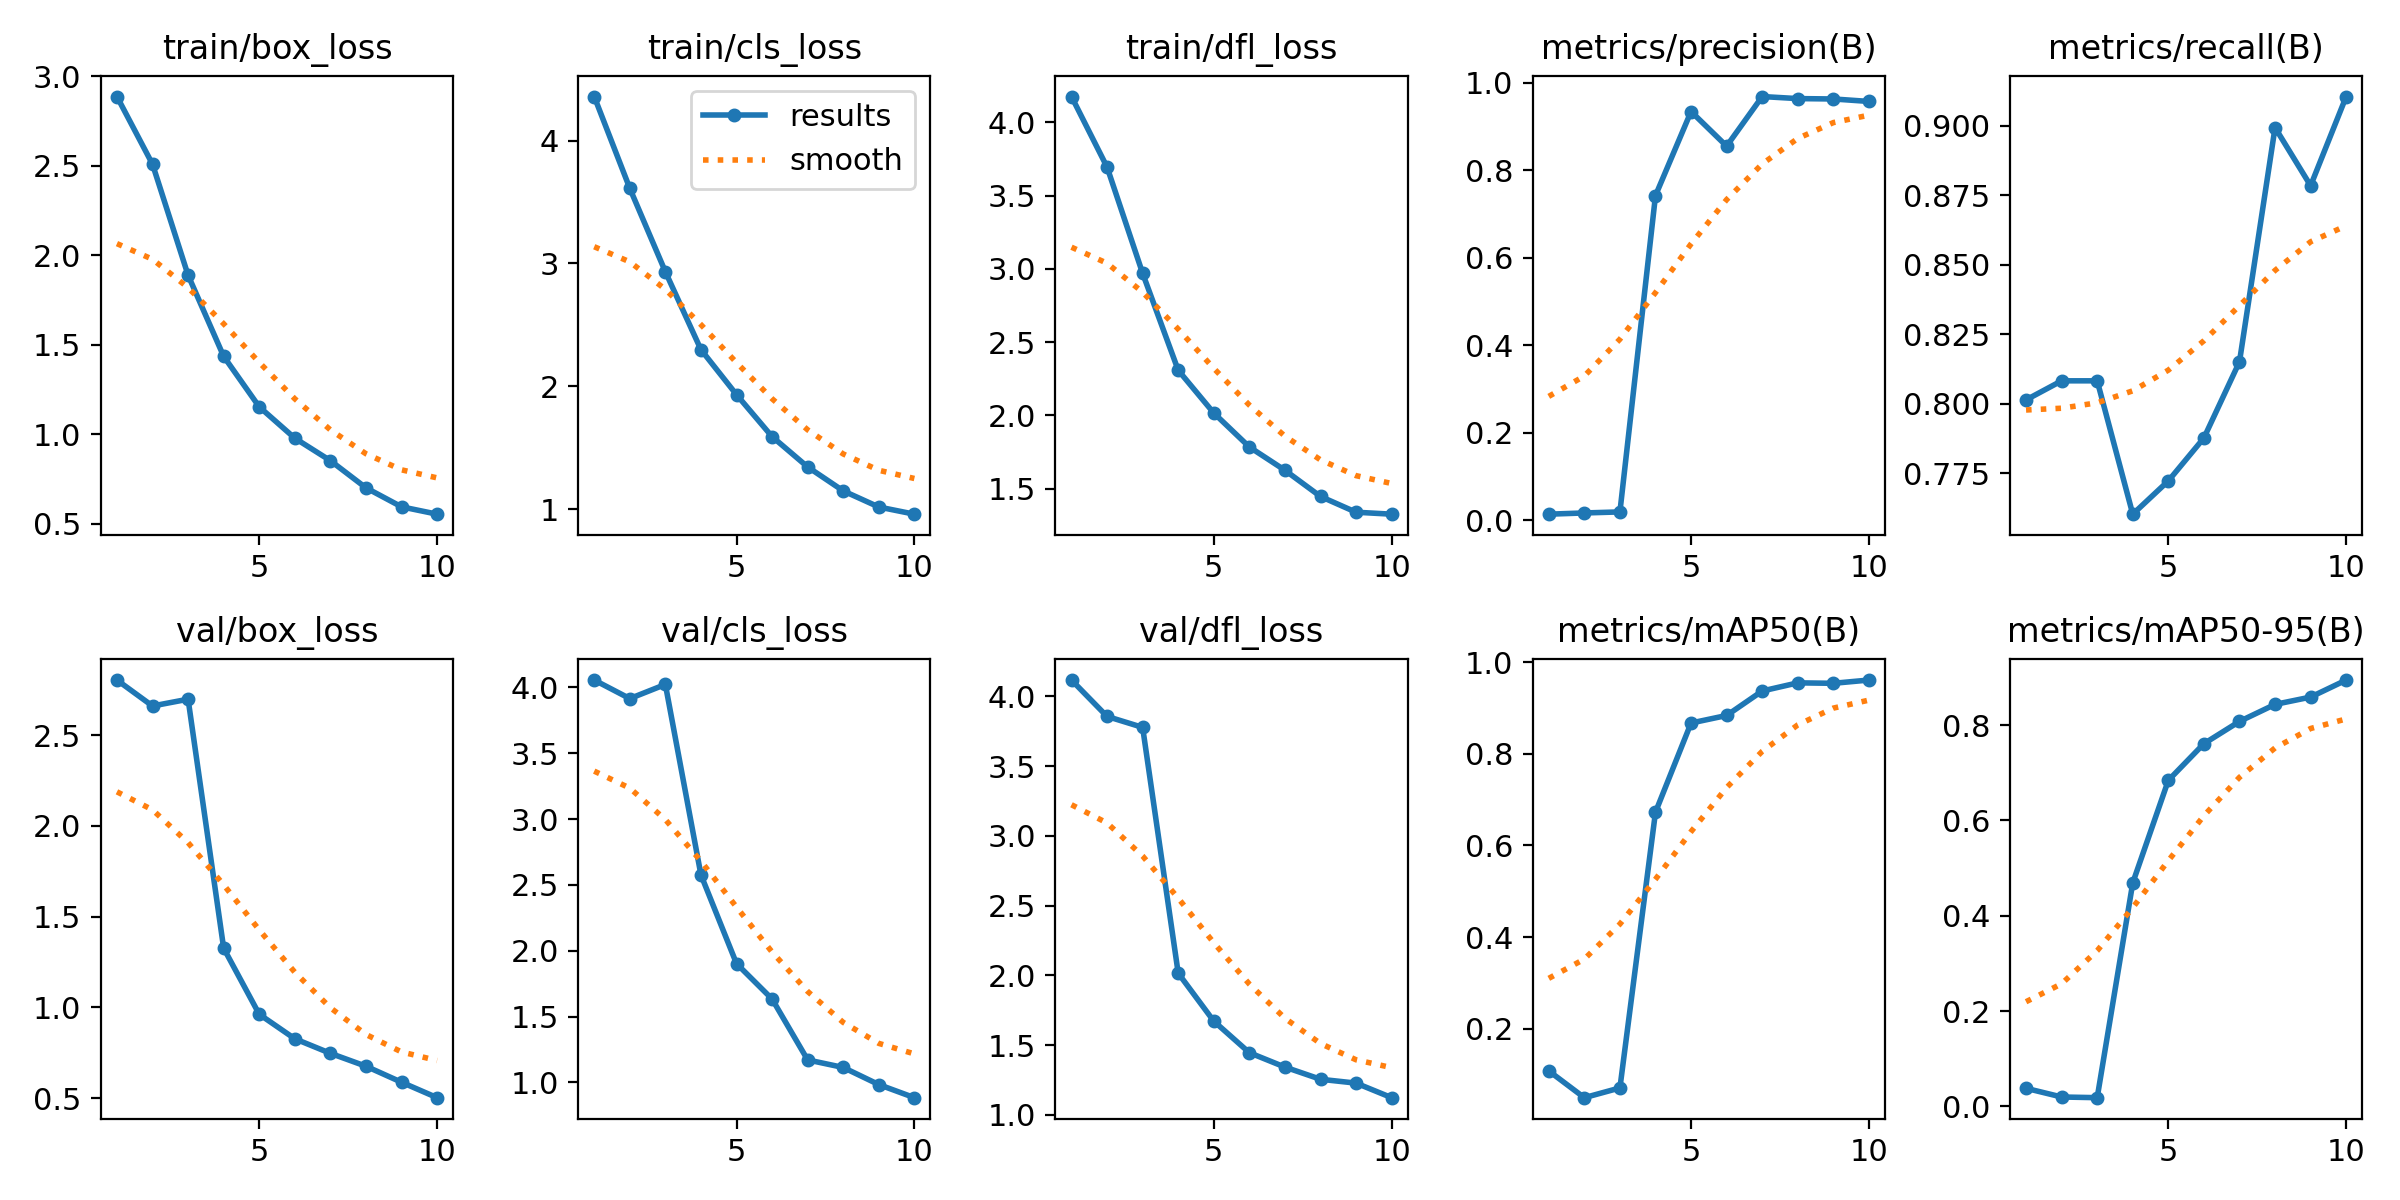

The file beside this chart, header and first rows:
epoch, time, train/box_loss, train/cls_loss, train/dfl_loss, metrics/precision(B), metrics/recall(B), metrics/mAP50(B), metrics/mAP50-95(B), val/box_loss, val/cls_loss, val/dfl_loss, lr/pg0, lr/pg1, lr/pg2
1, 152, 2.886, 4.358, 4.176, 0.01338, 0.8014, 0.1078, 0.038, 2.804, 4.055, 4.116, 0.0004573, 0.0004573, 0.0004573
2, 306.3, 2.508, 3.611, 3.694, 0.01617, 0.8082, 0.04941, 0.0198, 2.661, 3.914, 3.855, 0.0008369, 0.0008369, 0.0008369
3, 455.4, 1.888, 2.933, 2.969, 0.01854, 0.8082, 0.07069, 0.01839, 2.699, 4.022, 3.777, 0.001123, 0.001123, 0.001123
4, 605.6, 1.435, 2.299, 2.308, 0.7417, 0.7603, 0.6726, 0.4691, 1.326, 2.576, 2.016, 0.001005, 0.001005, 0.001005
5, 752.1, 1.154, 1.932, 2.016, 0.9337, 0.7722, 0.8671, 0.6842, 0.9618, 1.903, 1.672, 0.0008631, 0.0008631, 0.0008631
6, 899, 0.9786, 1.591, 1.784, 0.8547, 0.7877, 0.8836, 0.7611, 0.8267, 1.634, 1.446, 0.0007216, 0.0007216, 0.0007216
7, 1046, 0.8531, 1.344, 1.625, 0.968, 0.8151, 0.9371, 0.8078, 0.7465, 1.171, 1.343, 0.0005802, 0.0005802, 0.0005802
8, 1194, 0.7015, 1.149, 1.446, 0.9633, 0.8993, 0.9548, 0.8435, 0.6753, 1.114, 1.256, 0.0004387, 0.0004387, 0.0004387
9, 1341, 0.5955, 1.018, 1.339, 0.9625, 0.8784, 0.9538, 0.8589, 0.5871, 0.9842, 1.228, 0.0002972, 0.0002972, 0.0002972
10, 1489, 0.5544, 0.9594, 1.325, 0.9568, 0.9104, 0.9609, 0.8946, 0.502, 0.8848, 1.124, 0.0001558, 0.0001558, 0.0001558
